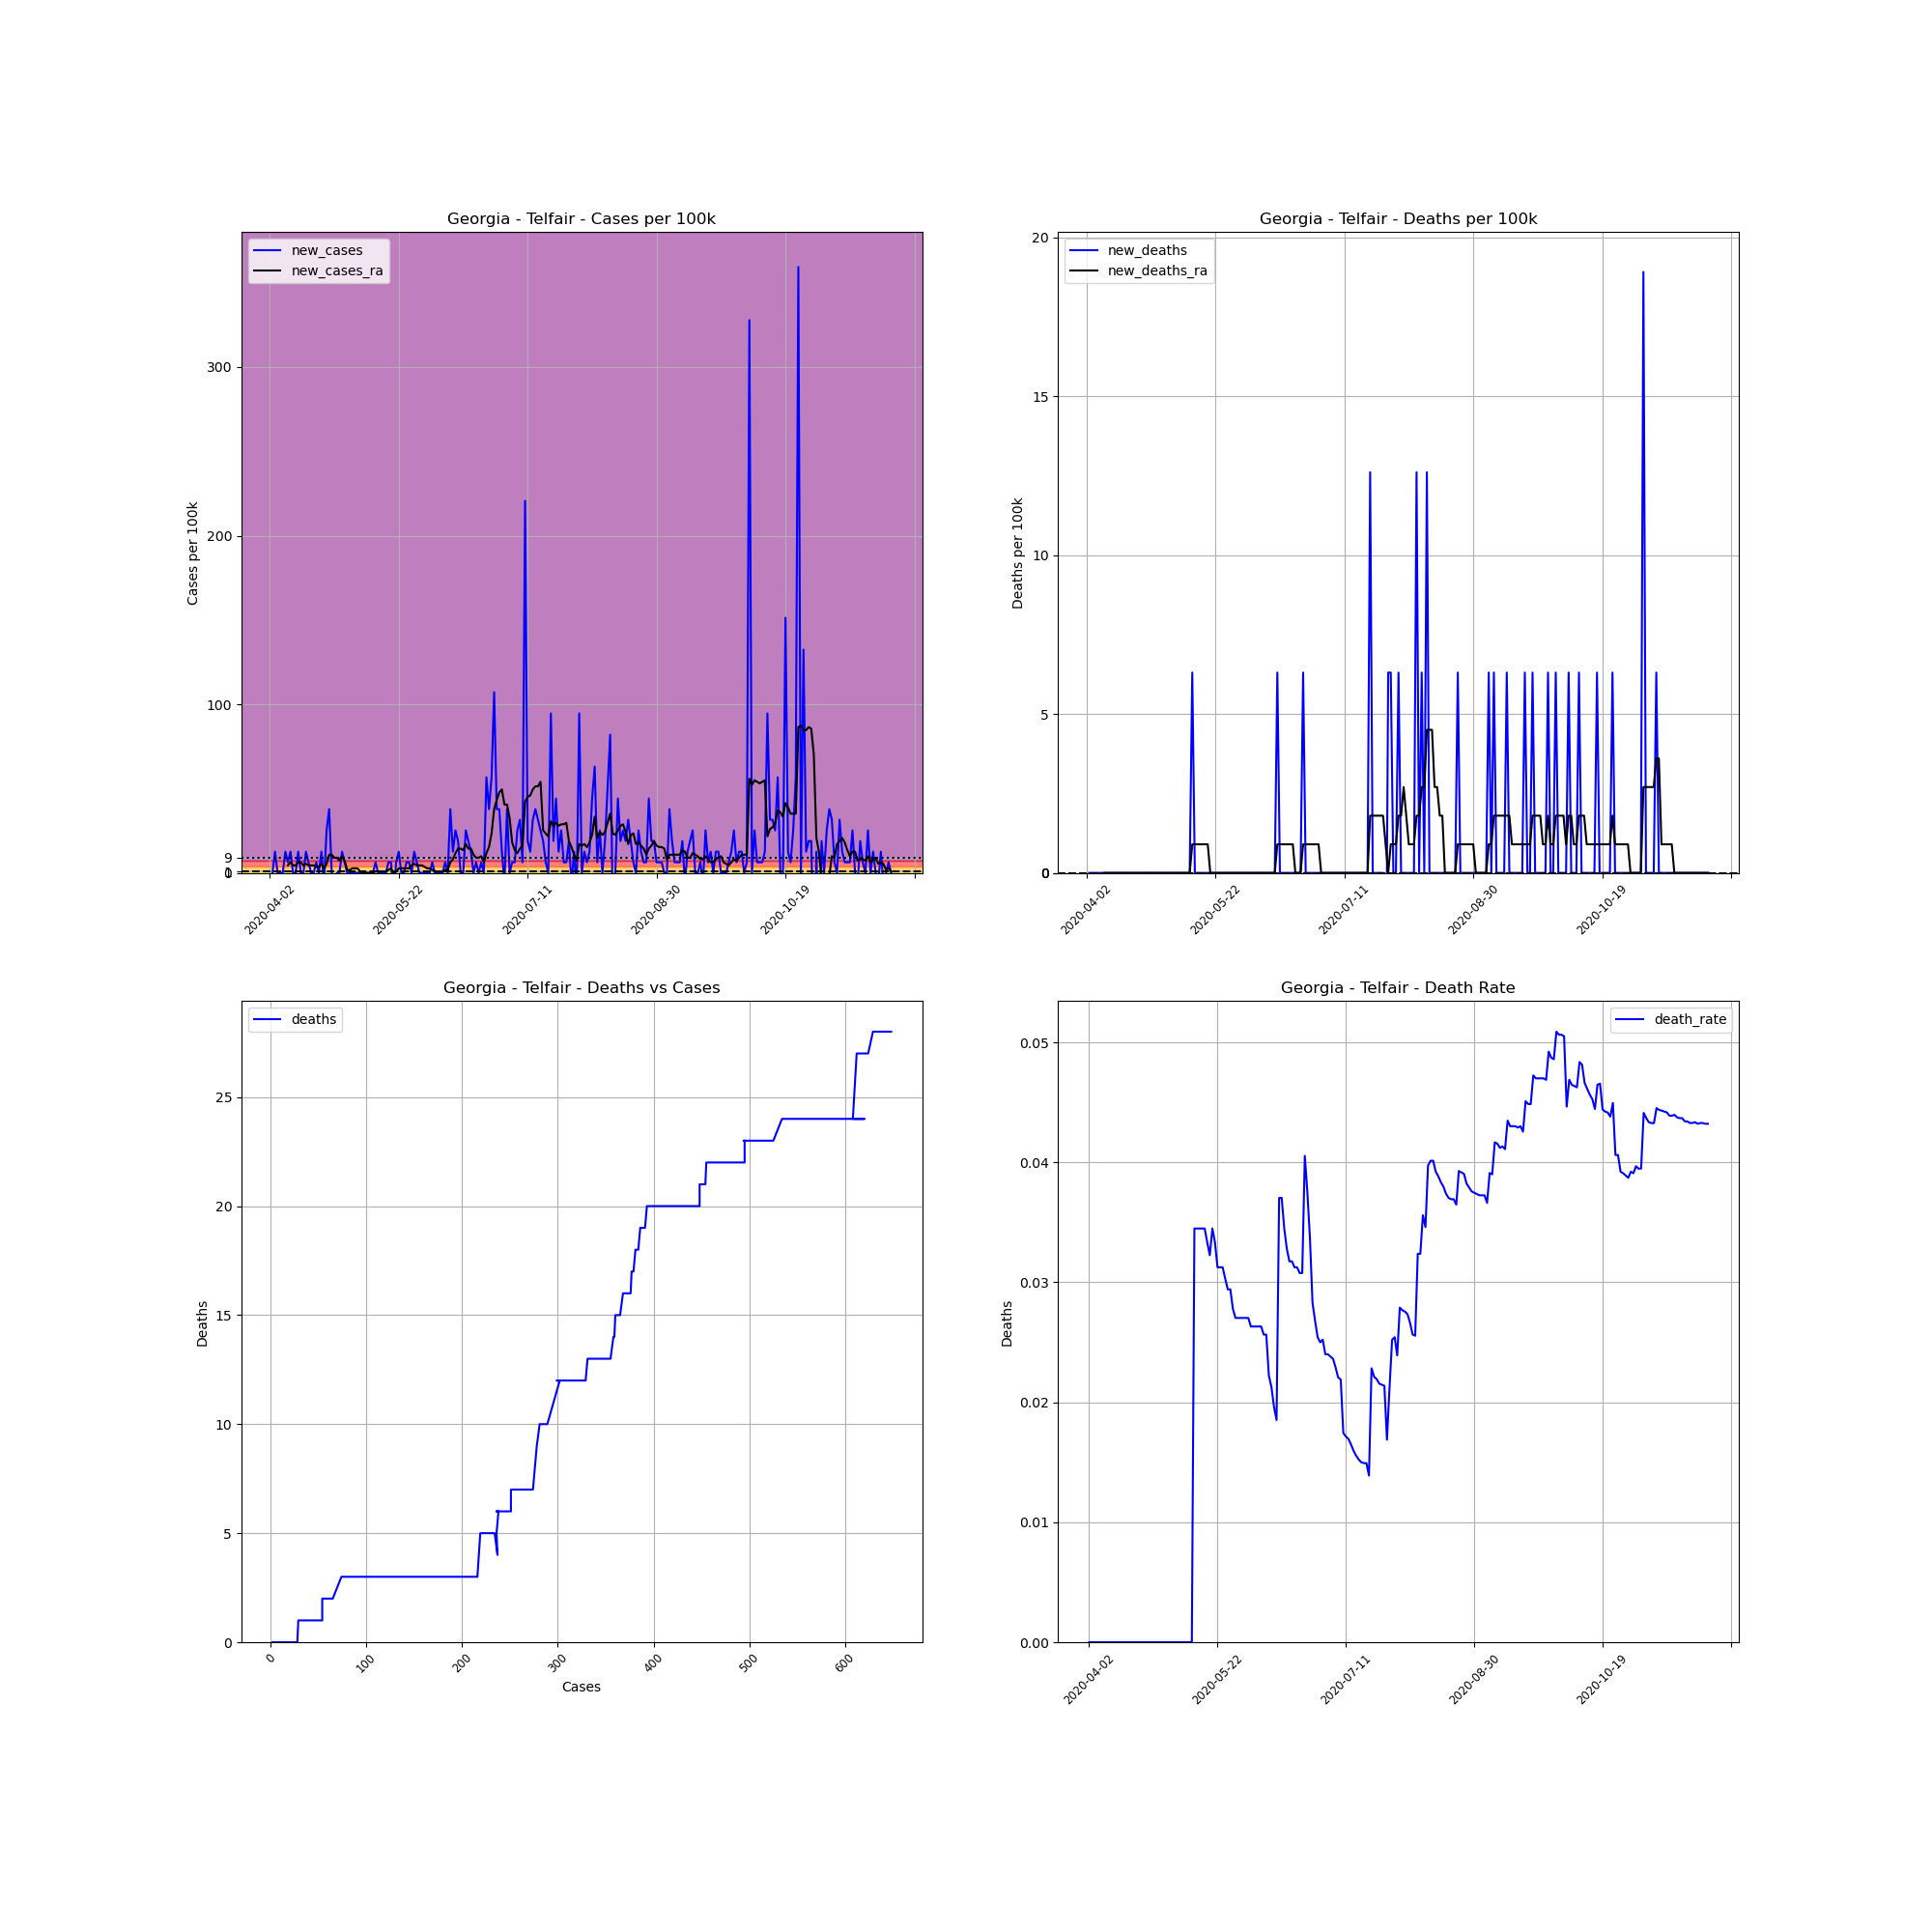

The data file committed next to this chart (first rows):
, date, county, state, fips, cases, deaths, COUNTY, STNAME, CTYNAME, POPESTIMATE2019, cases_per_100k, deaths_per_100k, death_rate, new_cases, new_deaths, new_cases_ra, new_deaths_ra
556388, 2020-04-02, Telfair, Georgia, 13271, 2, 0.0, 271, Georgia, Telfair, 15860, 12.61, 0.0, 0.0, , , , 
556389, 2020-04-03, Telfair, Georgia, 13271, 2, 0.0, 271, Georgia, Telfair, 15860, 12.61, 0.0, 0.0, 0.0, 0.0, , 
556390, 2020-04-04, Telfair, Georgia, 13271, 4, 0.0, 271, Georgia, Telfair, 15860, 25.22, 0.0, 0.0, 12.61, 0.0, , 
556391, 2020-04-05, Telfair, Georgia, 13271, 4, 0.0, 271, Georgia, Telfair, 15860, 25.22, 0.0, 0.0, 0.0, 0.0, , 
556392, 2020-04-06, Telfair, Georgia, 13271, 4, 0.0, 271, Georgia, Telfair, 15860, 25.22, 0.0, 0.0, 0.0, 0.0, , 
556393, 2020-04-07, Telfair, Georgia, 13271, 4, 0.0, 271, Georgia, Telfair, 15860, 25.22, 0.0, 0.0, 0.0, 0.0, , 
556394, 2020-04-08, Telfair, Georgia, 13271, 6, 0.0, 271, Georgia, Telfair, 15860, 37.83, 0.0, 0.0, 12.61, 0.0, , 
556395, 2020-04-09, Telfair, Georgia, 13271, 7, 0.0, 271, Georgia, Telfair, 15860, 44.14, 0.0, 0.0, 6.305, 0.0, 4.504, 0.0
556396, 2020-04-10, Telfair, Georgia, 13271, 9, 0.0, 271, Georgia, Telfair, 15860, 56.75, 0.0, 0.0, 12.61, 0.0, 6.305, 0.0
556397, 2020-04-11, Telfair, Georgia, 13271, 9, 0.0, 271, Georgia, Telfair, 15860, 56.75, 0.0, 0.0, 0.0, 0.0, 4.504, 0.0
556398, 2020-04-12, Telfair, Georgia, 13271, 9, 0.0, 271, Georgia, Telfair, 15860, 56.75, 0.0, 0.0, 0.0, 0.0, 4.504, 0.0
556399, 2020-04-13, Telfair, Georgia, 13271, 11, 0.0, 271, Georgia, Telfair, 15860, 69.36, 0.0, 0.0, 12.61, 0.0, 6.305, 0.0
556400, 2020-04-14, Telfair, Georgia, 13271, 11, 0.0, 271, Georgia, Telfair, 15860, 69.36, 0.0, 0.0, 0.0, 0.0, 6.305, 0.0
556401, 2020-04-15, Telfair, Georgia, 13271, 11, 0.0, 271, Georgia, Telfair, 15860, 69.36, 0.0, 0.0, 0.0, 0.0, 4.504, 0.0
556402, 2020-04-16, Telfair, Georgia, 13271, 13, 0.0, 271, Georgia, Telfair, 15860, 81.97, 0.0, 0.0, 12.61, 0.0, 5.404, 0.0
556403, 2020-04-17, Telfair, Georgia, 13271, 14, 0.0, 271, Georgia, Telfair, 15860, 88.27, 0.0, 0.0, 6.305, 0.0, 4.504, 0.0
556404, 2020-04-18, Telfair, Georgia, 13271, 14, 0.0, 271, Georgia, Telfair, 15860, 88.27, 0.0, 0.0, 0.0, 0.0, 4.504, 0.0
556405, 2020-04-19, Telfair, Georgia, 13271, 14, 0.0, 271, Georgia, Telfair, 15860, 88.27, 0.0, 0.0, 0.0, 0.0, 4.504, 0.0
556406, 2020-04-20, Telfair, Georgia, 13271, 15, 0.0, 271, Georgia, Telfair, 15860, 94.58, 0.0, 0.0, 6.305, 0.0, 3.603, 0.0
556407, 2020-04-21, Telfair, Georgia, 13271, 15, 0.0, 271, Georgia, Telfair, 15860, 94.58, 0.0, 0.0, 0.0, 0.0, 3.603, 0.0
556408, 2020-04-22, Telfair, Georgia, 13271, 17, 0.0, 271, Georgia, Telfair, 15860, 107.2, 0.0, 0.0, 12.61, 0.0, 5.404, 0.0
556409, 2020-04-23, Telfair, Georgia, 13271, 16, 0.0, 271, Georgia, Telfair, 15860, 100.9, 0.0, 0.0, -6.305, 0.0, 2.702, 0.0
556410, 2020-04-24, Telfair, Georgia, 13271, 20, 0.0, 271, Georgia, Telfair, 15860, 126.1, 0.0, 0.0, 25.22, 0.0, 5.404, 0.0
556411, 2020-04-25, Telfair, Georgia, 13271, 26, 0.0, 271, Georgia, Telfair, 15860, 163.9, 0.0, 0.0, 37.83, 0.0, 10.81, 0.0
556412, 2020-04-26, Telfair, Georgia, 13271, 26, 0.0, 271, Georgia, Telfair, 15860, 163.9, 0.0, 0.0, 0.0, 0.0, 10.81, 0.0
556413, 2020-04-27, Telfair, Georgia, 13271, 25, 0.0, 271, Georgia, Telfair, 15860, 157.6, 0.0, 0.0, -6.305, 0.0, 9.007, 0.0
556414, 2020-04-28, Telfair, Georgia, 13271, 25, 0.0, 271, Georgia, Telfair, 15860, 157.6, 0.0, 0.0, 0.0, 0.0, 9.007, 0.0
556415, 2020-04-29, Telfair, Georgia, 13271, 25, 0.0, 271, Georgia, Telfair, 15860, 157.6, 0.0, 0.0, 0.0, 0.0, 7.206, 0.0
556416, 2020-04-30, Telfair, Georgia, 13271, 27, 0.0, 271, Georgia, Telfair, 15860, 170.2, 0.0, 0.0, 12.61, 0.0, 9.908, 0.0
556417, 2020-05-01, Telfair, Georgia, 13271, 28, 0.0, 271, Georgia, Telfair, 15860, 176.5, 0.0, 0.0, 6.305, 0.0, 7.206, 0.0
556418, 2020-05-02, Telfair, Georgia, 13271, 28, 0.0, 271, Georgia, Telfair, 15860, 176.5, 0.0, 0.0, 0.0, 0.0, 1.801, 0.0
556419, 2020-05-03, Telfair, Georgia, 13271, 28, 0.0, 271, Georgia, Telfair, 15860, 176.5, 0.0, 0.0, 0.0, 0.0, 1.801, 0.0
556420, 2020-05-04, Telfair, Georgia, 13271, 28, 0.0, 271, Georgia, Telfair, 15860, 176.5, 0.0, 0.0, 0.0, 0.0, 2.702, 0.0
556421, 2020-05-05, Telfair, Georgia, 13271, 28, 0.0, 271, Georgia, Telfair, 15860, 176.5, 0.0, 0.0, 0.0, 0.0, 2.702, 0.0
556422, 2020-05-06, Telfair, Georgia, 13271, 28, 0.0, 271, Georgia, Telfair, 15860, 176.5, 0.0, 0.0, 0.0, 0.0, 2.702, 0.0
556423, 2020-05-07, Telfair, Georgia, 13271, 28, 0.0, 271, Georgia, Telfair, 15860, 176.5, 0.0, 0.0, 0.0, 0.0, 0.9007, 0.0
556424, 2020-05-08, Telfair, Georgia, 13271, 28, 0.0, 271, Georgia, Telfair, 15860, 176.5, 0.0, 0.0, 0.0, 0.0, 2.0301221021717147e-15, 0.0
556425, 2020-05-09, Telfair, Georgia, 13271, 28, 0.0, 271, Georgia, Telfair, 15860, 176.5, 0.0, 0.0, 0.0, 0.0, 2.0301221021717147e-15, 0.0
556426, 2020-05-10, Telfair, Georgia, 13271, 28, 0.0, 271, Georgia, Telfair, 15860, 176.5, 0.0, 0.0, 0.0, 0.0, 2.0301221021717147e-15, 0.0
556427, 2020-05-11, Telfair, Georgia, 13271, 28, 0.0, 271, Georgia, Telfair, 15860, 176.5, 0.0, 0.0, 0.0, 0.0, 2.0301221021717147e-15, 0.0
556428, 2020-05-12, Telfair, Georgia, 13271, 28, 0.0, 271, Georgia, Telfair, 15860, 176.5, 0.0, 0.0, 0.0, 0.0, 2.0301221021717147e-15, 0.0
556429, 2020-05-13, Telfair, Georgia, 13271, 29, 1.0, 271, Georgia, Telfair, 15860, 182.8, 6.305, 0.03448, 6.305, 6.305, 0.9007, 0.9007
556430, 2020-05-14, Telfair, Georgia, 13271, 29, 1.0, 271, Georgia, Telfair, 15860, 182.8, 6.305, 0.03448, 0.0, 0.0, 0.9007, 0.9007
556431, 2020-05-15, Telfair, Georgia, 13271, 29, 1.0, 271, Georgia, Telfair, 15860, 182.8, 6.305, 0.03448, 0.0, 0.0, 0.9007, 0.9007
556432, 2020-05-16, Telfair, Georgia, 13271, 29, 1.0, 271, Georgia, Telfair, 15860, 182.8, 6.305, 0.03448, 0.0, 0.0, 0.9007, 0.9007
556433, 2020-05-17, Telfair, Georgia, 13271, 29, 1.0, 271, Georgia, Telfair, 15860, 182.8, 6.305, 0.03448, 0.0, 0.0, 0.9007, 0.9007
556434, 2020-05-18, Telfair, Georgia, 13271, 30, 1.0, 271, Georgia, Telfair, 15860, 189.2, 6.305, 0.03333, 6.305, 0.0, 1.801, 0.9007
556435, 2020-05-19, Telfair, Georgia, 13271, 31, 1.0, 271, Georgia, Telfair, 15860, 195.5, 6.305, 0.03226, 6.305, 0.0, 2.702, 0.9007
556436, 2020-05-20, Telfair, Georgia, 13271, 29, 1.0, 271, Georgia, Telfair, 15860, 182.8, 6.305, 0.03448, -12.61, 0.0, 2.0301221021717147e-15, 0.0
556437, 2020-05-21, Telfair, Georgia, 13271, 30, 1.0, 271, Georgia, Telfair, 15860, 189.2, 6.305, 0.03333, 6.305, 0.0, 0.9007, 0.0
556438, 2020-05-22, Telfair, Georgia, 13271, 32, 1.0, 271, Georgia, Telfair, 15860, 201.8, 6.305, 0.03125, 12.61, 0.0, 2.702, 0.0
556439, 2020-05-23, Telfair, Georgia, 13271, 32, 1.0, 271, Georgia, Telfair, 15860, 201.8, 6.305, 0.03125, 0.0, 0.0, 2.702, 0.0
556440, 2020-05-24, Telfair, Georgia, 13271, 32, 1.0, 271, Georgia, Telfair, 15860, 201.8, 6.305, 0.03125, 0.0, 0.0, 2.702, 0.0
556441, 2020-05-25, Telfair, Georgia, 13271, 33, 1.0, 271, Georgia, Telfair, 15860, 208.1, 6.305, 0.0303, 6.305, 0.0, 2.702, 0.0
556442, 2020-05-26, Telfair, Georgia, 13271, 34, 1.0, 271, Georgia, Telfair, 15860, 214.4, 6.305, 0.02941, 6.305, 0.0, 2.702, 0.0
556443, 2020-05-27, Telfair, Georgia, 13271, 34, 1.0, 271, Georgia, Telfair, 15860, 214.4, 6.305, 0.02941, 0.0, 0.0, 4.504, 0.0
556444, 2020-05-28, Telfair, Georgia, 13271, 36, 1.0, 271, Georgia, Telfair, 15860, 227, 6.305, 0.02778, 12.61, 0.0, 5.404, 0.0
556445, 2020-05-29, Telfair, Georgia, 13271, 37, 1.0, 271, Georgia, Telfair, 15860, 233.3, 6.305, 0.02703, 6.305, 0.0, 4.504, 0.0
556446, 2020-05-30, Telfair, Georgia, 13271, 37, 1.0, 271, Georgia, Telfair, 15860, 233.3, 6.305, 0.02703, 0.0, 0.0, 4.504, 0.0
556447, 2020-05-31, Telfair, Georgia, 13271, 37, 1.0, 271, Georgia, Telfair, 15860, 233.3, 6.305, 0.02703, 0.0, 0.0, 4.504, 0.0
... 182 more rows
